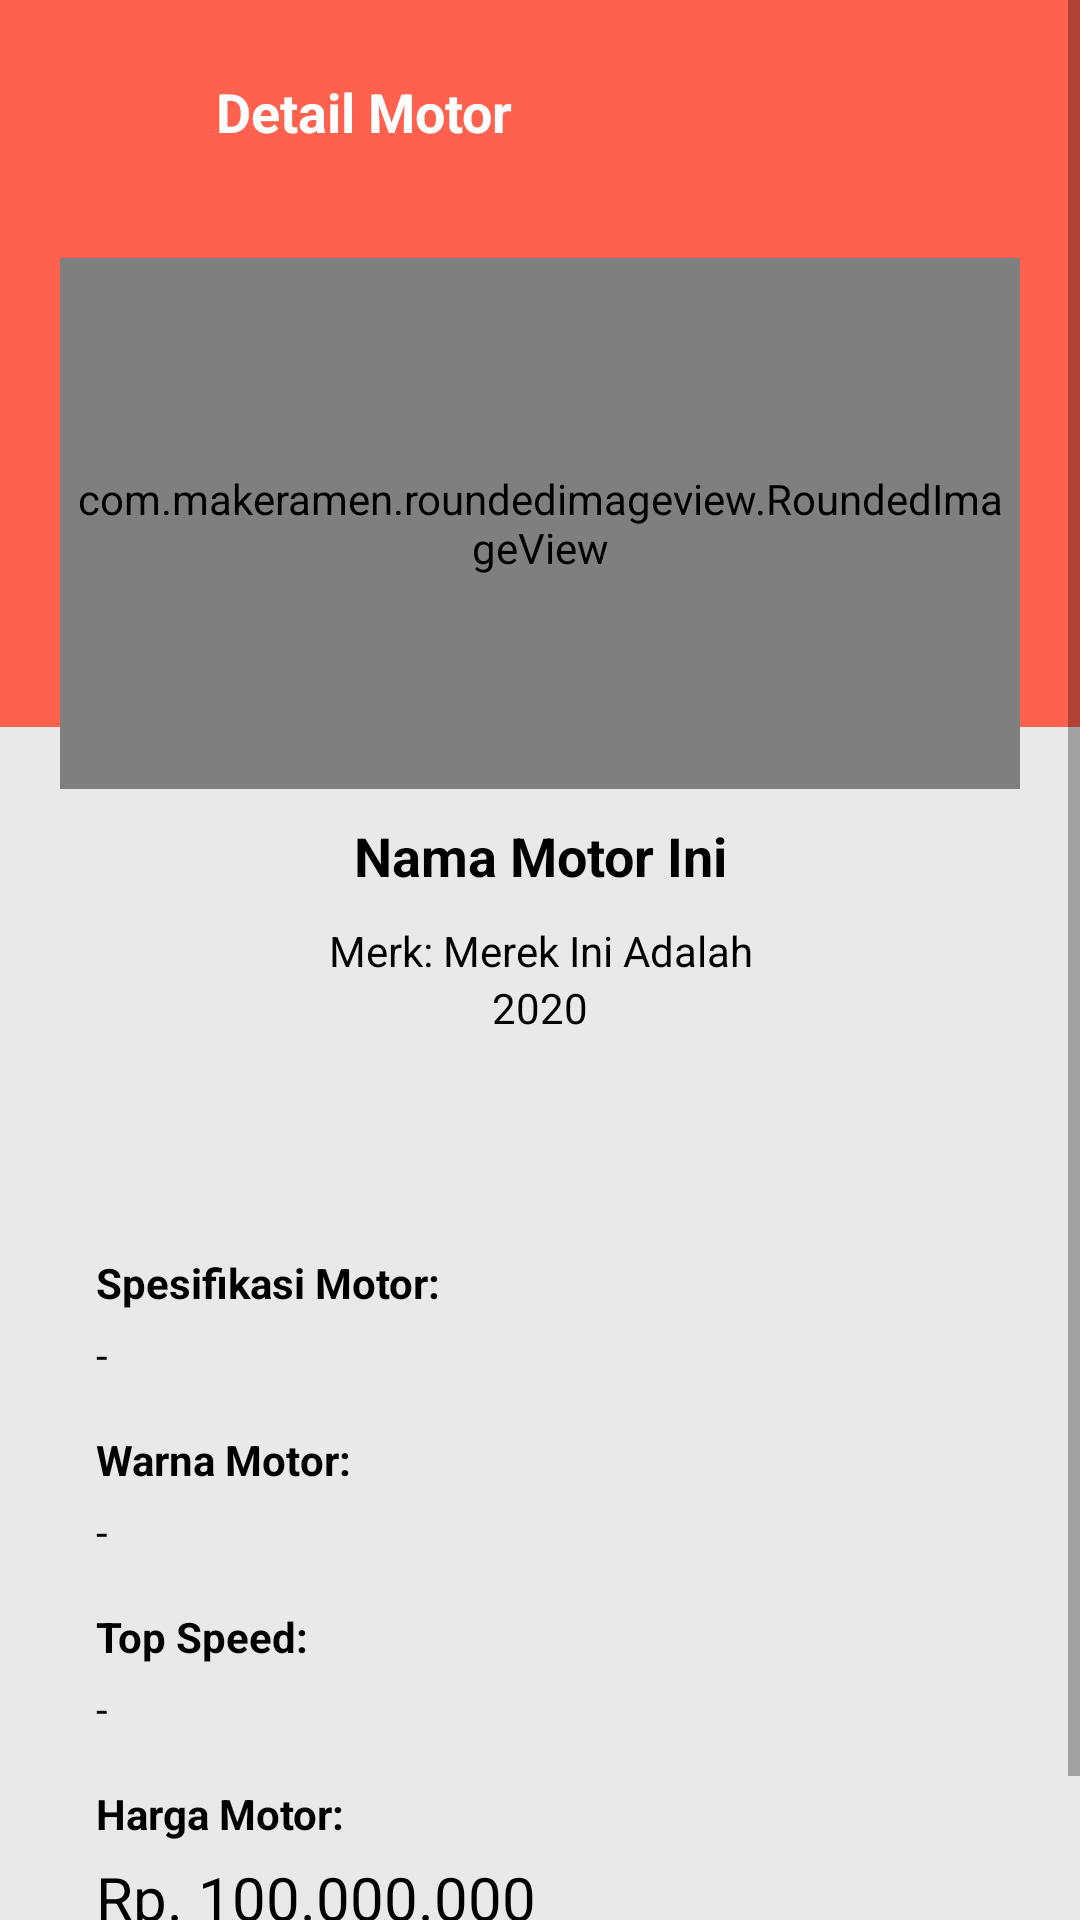

Write the Android layout XML for this screen, with the resource values it uses.
<!-- AndroidManifest.xml: application theme Theme.MyKTMMotor -->
<!-- res/layout/activity_motor_detail.xml -->
<?xml version="1.0" encoding="utf-8"?>
<ScrollView xmlns:android="http://schemas.android.com/apk/res/android"
    xmlns:app="http://schemas.android.com/apk/res-auto"
    xmlns:tools="http://schemas.android.com/tools"
    android:layout_width="match_parent"
    android:layout_height="match_parent"
    tools:context=".ui.home.MotorDetailActivity">

    <androidx.constraintlayout.widget.ConstraintLayout
        android:layout_width="match_parent"
        android:layout_height="wrap_content"
        android:background="#EAE9E9">

        <View
            android:id="@+id/view2"
            android:layout_width="match_parent"
            android:layout_height="0dp"
            android:background="@color/primary"
            app:layout_constraintEnd_toEndOf="parent"
            app:layout_constraintHeight_percent="0.35"
            app:layout_constraintStart_toStartOf="parent"
            app:layout_constraintTop_toTopOf="parent" />

        <ImageButton
            android:id="@+id/backButton"
            android:layout_width="40dp"
            android:layout_height="40dp"
            android:layout_marginStart="16dp"
            android:layout_marginTop="16dp"
            android:background="@drawable/bg_rounded"
            android:backgroundTint="@color/white"
            android:contentDescription="@string/image"
            android:src="@drawable/ic_baseline_arrow_back_24"
            app:layout_constraintStart_toStartOf="parent"
            app:layout_constraintTop_toTopOf="parent"
            app:tint="@color/black" />


        <TextView
            android:id="@+id/textView4"
            android:layout_width="wrap_content"
            android:layout_height="wrap_content"
            android:layout_marginStart="16dp"
            android:layout_marginTop="25dp"
            android:text="Detail Motor"
            android:textColor="@color/white"
            android:textSize="18sp"
            android:textStyle="bold"
            app:layout_constraintStart_toEndOf="@+id/backButton"
            app:layout_constraintTop_toTopOf="parent" />


        <View
            android:id="@+id/view3"
            android:layout_width="match_parent"
            android:layout_height="300dp"
            android:layout_marginStart="20dp"
            android:layout_marginTop="30dp"
            android:layout_marginEnd="20dp"
            android:background="@drawable/bg_rounded"
            android:backgroundTint="@color/white"
            app:layout_constraintEnd_toEndOf="parent"
            app:layout_constraintStart_toStartOf="parent"
            app:layout_constraintTop_toBottomOf="@+id/backButton" />


        <com.makeramen.roundedimageview.RoundedImageView
            android:id="@+id/roundedImageView"
            android:layout_width="0dp"
            android:layout_height="177dp"
            android:padding="5dp"
            android:scaleType="centerCrop"
            app:layout_constraintEnd_toEndOf="@+id/view3"
            app:layout_constraintHorizontal_bias="0.0"
            app:layout_constraintStart_toStartOf="@+id/view3"
            app:layout_constraintTop_toTopOf="@+id/view3"
            app:riv_corner_radius="15dp" />

        <TextView
            android:id="@+id/name"
            android:layout_width="0dp"
            android:layout_height="wrap_content"
            android:layout_marginStart="16dp"
            android:layout_marginTop="10dp"
            android:layout_marginEnd="16dp"
            android:maxLines="2"
            android:text="Nama Motor Ini"
            android:textAlignment="center"
            android:textColor="@color/black"
            android:textSize="18sp"
            android:textStyle="bold"
            app:layout_constraintEnd_toEndOf="@+id/view3"
            app:layout_constraintStart_toStartOf="@+id/view3"
            app:layout_constraintTop_toBottomOf="@+id/roundedImageView" />

        <TextView
            android:id="@+id/model"
            android:layout_width="0dp"
            android:layout_height="wrap_content"
            android:layout_marginStart="16dp"
            android:layout_marginTop="10dp"
            android:layout_marginEnd="16dp"
            android:maxLines="2"
            android:text="Merk: Merek Ini Adalah"
            android:textAlignment="center"
            android:textColor="@color/black"
            app:layout_constraintEnd_toEndOf="@+id/view3"
            app:layout_constraintStart_toStartOf="@+id/view3"
            app:layout_constraintTop_toBottomOf="@+id/name" />

        <TextView
            android:id="@+id/year"
            android:layout_width="0dp"
            android:layout_height="wrap_content"
            android:layout_marginStart="16dp"
            android:layout_marginEnd="16dp"
            android:text="2020"
            android:textAlignment="center"
            android:textColor="@color/black"
            app:layout_constraintEnd_toEndOf="@+id/view3"
            app:layout_constraintStart_toStartOf="@+id/view3"
            app:layout_constraintTop_toBottomOf="@+id/model" />


        <LinearLayout
            android:layout_width="match_parent"
            android:layout_height="wrap_content"
            android:background="@drawable/bg_rounded"
            android:backgroundTint="@color/white"
            android:orientation="vertical"
            app:layout_constraintBottom_toBottomOf="parent"
            app:layout_constraintEnd_toEndOf="parent"
            app:layout_constraintStart_toStartOf="parent"
            android:layout_marginStart="16dp"
            android:layout_marginEnd="16dp"
            android:layout_marginTop="16dp"
            android:layout_marginBottom="30dp"
            android:padding="16dp"
            app:layout_constraintTop_toBottomOf="@+id/view3">

            <TextView
                android:layout_width="match_parent"
                android:layout_height="wrap_content"
                android:text="Spesifikasi Motor:"
                android:textColor="@color/black"
                android:textStyle="bold" />


            <TextView
                android:id="@+id/spec"
                android:layout_width="wrap_content"
                android:layout_height="wrap_content"
                android:text="-"
                android:layout_marginTop="5dp"
                android:textColor="@color/black"/>


            <TextView
                android:layout_width="match_parent"
                android:layout_height="wrap_content"
                android:text="Warna Motor:"
                android:layout_marginTop="16dp"
                android:textColor="@color/black"
                android:textStyle="bold" />


            <TextView
                android:id="@+id/color"
                android:layout_width="wrap_content"
                android:layout_height="wrap_content"
                android:text="-"
                android:layout_marginTop="5dp"
                android:textColor="@color/black"/>

            <TextView
                android:layout_width="match_parent"
                android:layout_height="wrap_content"
                android:text="Top Speed:"
                android:layout_marginTop="16dp"
                android:textColor="@color/black"
                android:textStyle="bold" />


            <TextView
                android:id="@+id/topSpeed"
                android:layout_width="wrap_content"
                android:layout_height="wrap_content"
                android:text="-"
                android:layout_marginTop="5dp"
                android:textColor="@color/black"/>


            <TextView
                android:layout_width="match_parent"
                android:layout_height="wrap_content"
                android:text="Harga Motor:"
                android:layout_marginTop="16dp"
                android:textColor="@color/black"
                android:textStyle="bold" />


            <TextView
                android:id="@+id/price"
                android:layout_width="wrap_content"
                android:layout_height="wrap_content"
                android:text="Rp. 100.000.000"
                android:textSize="20dp"
                android:layout_marginTop="5dp"
                android:textColor="@color/black"/>

        </LinearLayout>


        <com.makeramen.roundedimageview.RoundedImageView
            android:layout_width="35dp"
            android:layout_height="35dp"
            android:id="@+id/deleteBtn"
            android:layout_marginTop="16dp"
            android:visibility="gone"
            android:layout_marginEnd="16dp"
            android:src="@drawable/ic_baseline_delete_24"
            app:layout_constraintEnd_toEndOf="parent"
            app:layout_constraintTop_toTopOf="parent" />



    </androidx.constraintlayout.widget.ConstraintLayout>
</ScrollView>
<!-- resources referenced by this layout -->
<resources>
  <color name="black">#FF000000</color>
  <color name="primary">#fe614e</color>
  <color name="white">#FFFFFFFF</color>
  <string name="image">image</string>
  <style name="Theme.MyKTMMotor" parent="Theme.MaterialComponents.Light.NoActionBar">
          
          <item name="colorPrimary">@color/primary</item>
          <item name="colorPrimaryVariant">@color/primary_dark</item>
          <item name="colorOnPrimary">@color/white</item>
          
          <item name="colorSecondary">@color/teal_200</item>
          <item name="colorSecondaryVariant">@color/teal_700</item>
          <item name="colorOnSecondary">@color/black</item>
          
          <item name="android:statusBarColor" tools:targetApi="l">?attr/colorPrimaryVariant</item>
          
      </style>
  <color name="primary_dark">#d23700</color>
  <color name="teal_200">#FF03DAC5</color>
  <color name="teal_700">#FF018786</color>
</resources>
